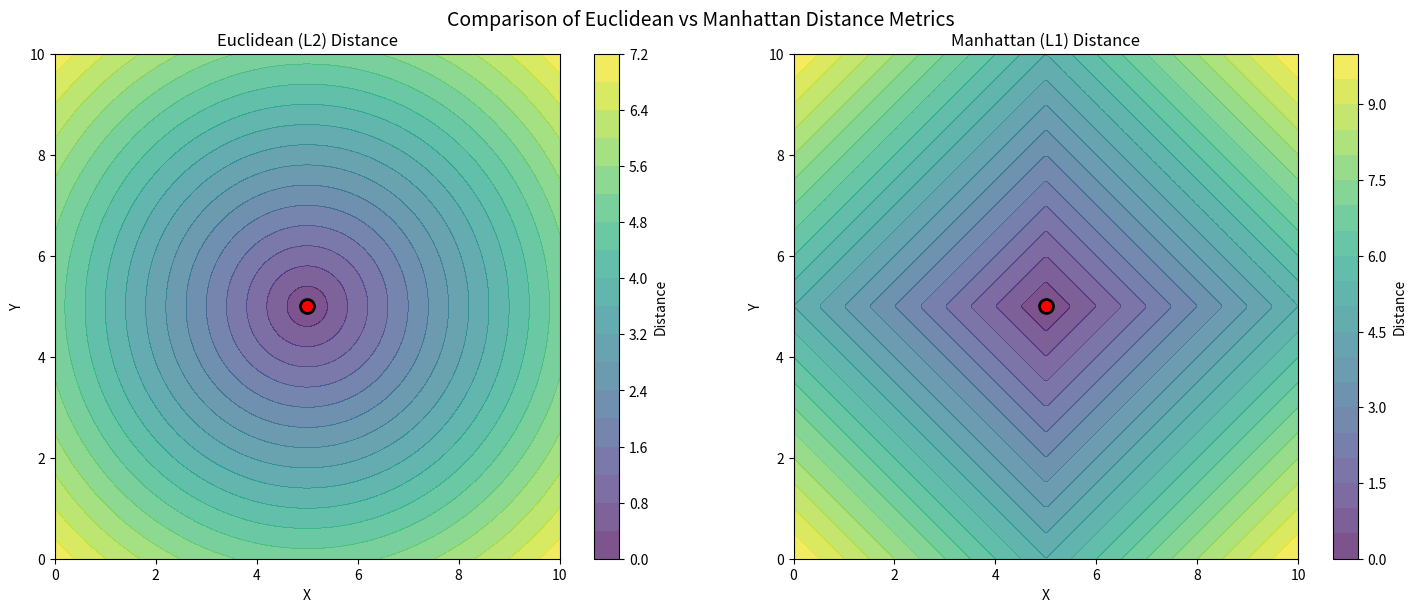
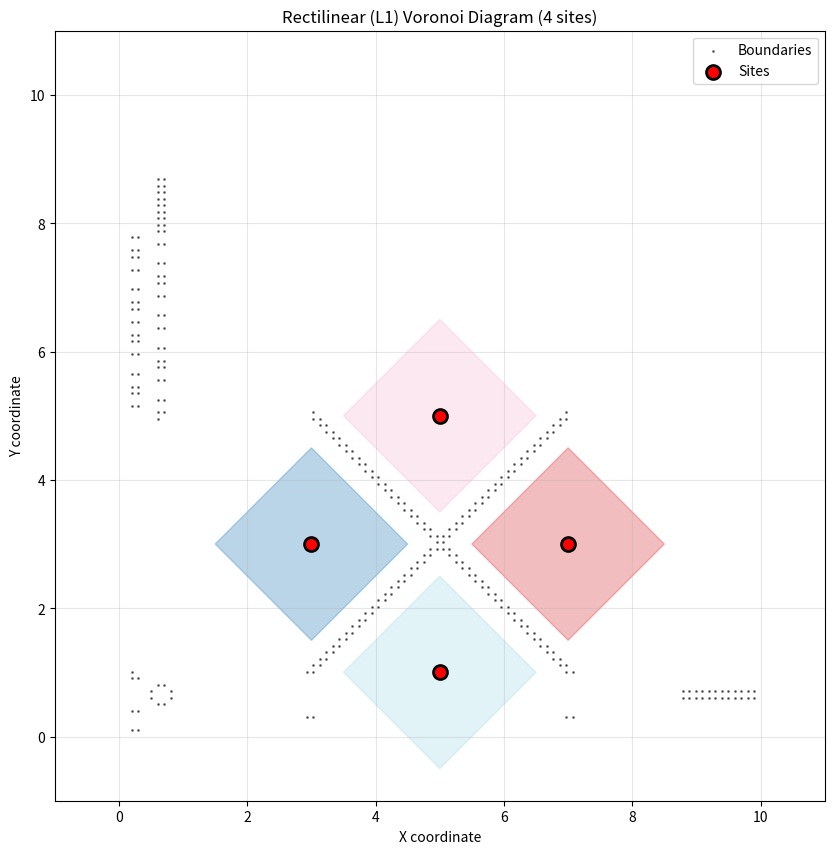
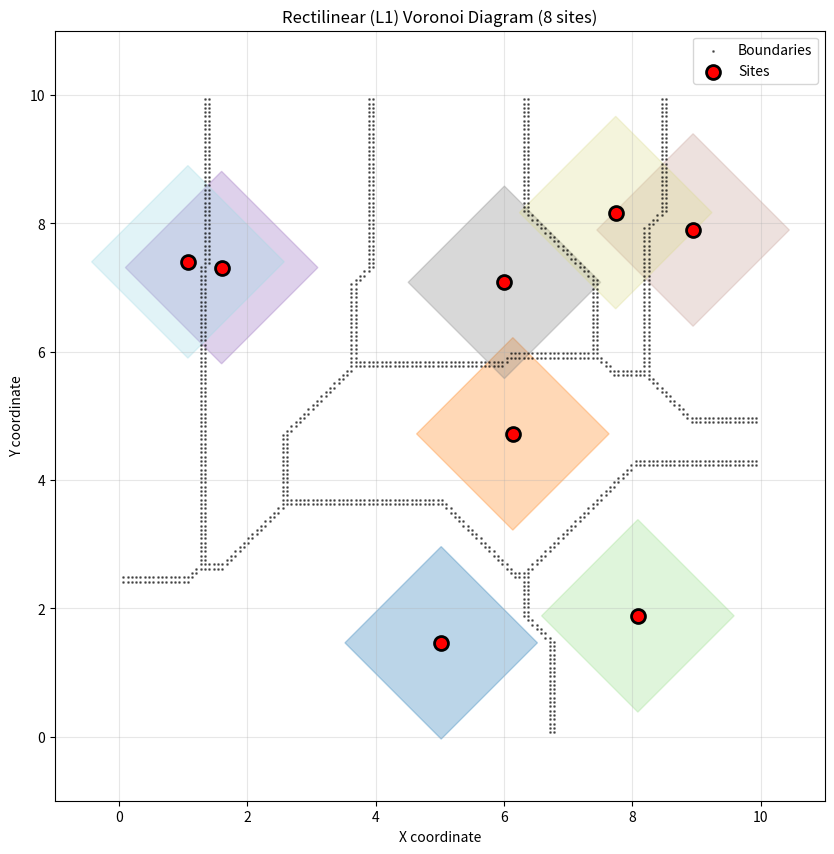
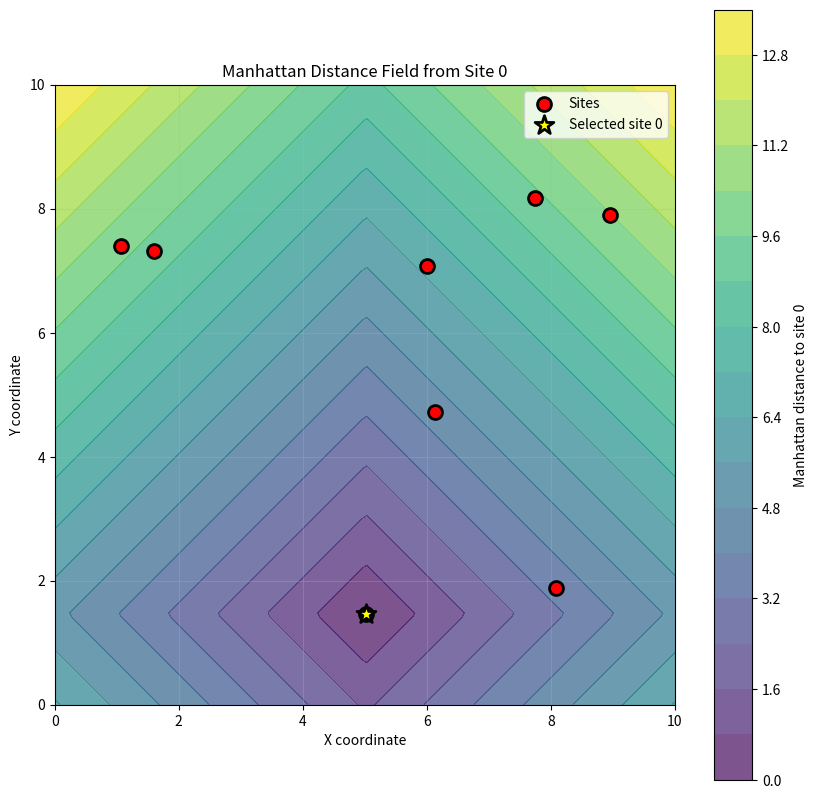
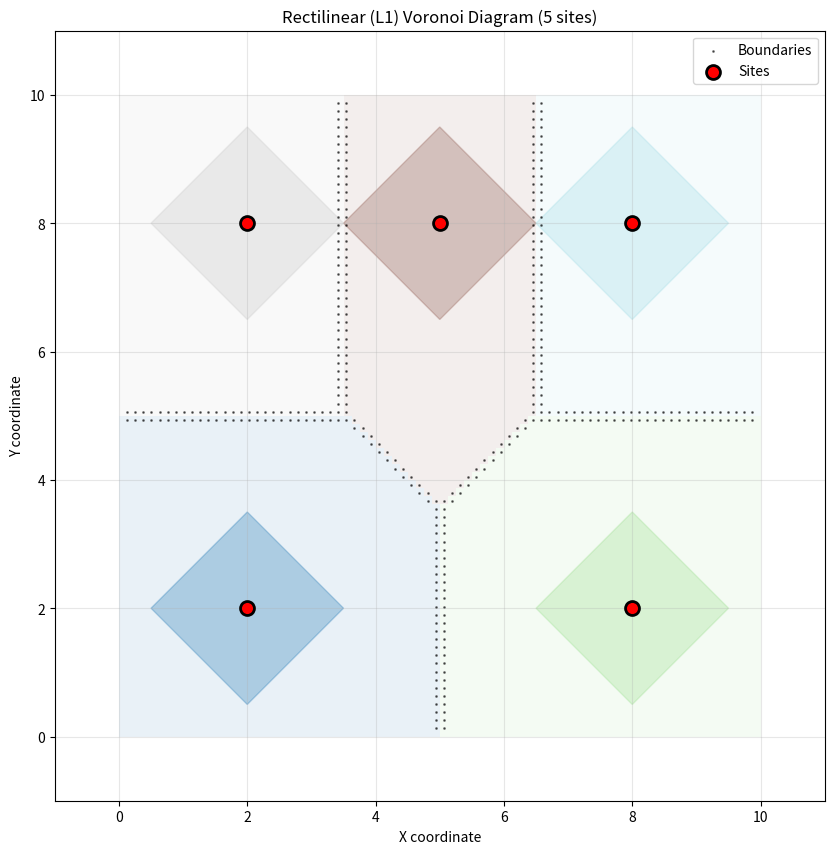

Write Python code to recreate these figures, in order.
import random

import matplotlib.cm as cm
import matplotlib.pyplot as plt
import numpy as np
from matplotlib.patches import Polygon


class RectilinearVoronoi:
    """
    A class to compute and visualize rectilinear (L1) Voronoi diagrams.
    Uses Manhattan distance: d((x1,y1), (x2,y2)) = |x1-x2| + |y1-y2|
    """

    def __init__(self, points, width=10, height=10, resolution=200):
        """
        Initialize the Voronoi diagram with given points.

        Parameters:
        - points: List of (x, y) tuples representing the sites
        - width, height: Dimensions of the area
        - resolution: Resolution for the grid computation
        """
        self.points = np.array(points)
        self.width = width
        self.height = height
        self.resolution = resolution

        # Create grid
        self.x = np.linspace(0, width, resolution)
        self.y = np.linspace(0, height, resolution)
        self.X, self.Y = np.meshgrid(self.x, self.y)

        # Compute Voronoi regions
        self.regions = self.compute_regions()

    def manhattan_distance(self, x1, y1, x2, y2):
        """Calculate Manhattan distance between two points."""
        return np.abs(x1 - x2) + np.abs(y1 - y2)

    def compute_regions(self):
        """Compute Voronoi regions using Manhattan distance."""
        # Initialize grid with -1 (no region assigned)
        grid = -np.ones((self.resolution, self.resolution), dtype=int)

        # For each cell in the grid, find the closest point
        for i in range(self.resolution):
            for j in range(self.resolution):
                x = self.X[i, j]
                y = self.Y[i, j]

                # Calculate distances to all points
                distances = [
                    self.manhattan_distance(x, y, px, py) for px, py in self.points
                ]

                # Find the closest point(s)
                min_dist = min(distances)
                # If there's a tie, we'll mark it as a boundary later
                closest_indices = [
                    idx for idx, d in enumerate(distances) if d == min_dist
                ]

                # If exactly one closest point, assign it
                if len(closest_indices) == 1:
                    grid[i, j] = closest_indices[0]
                else:
                    # This is a boundary cell
                    grid[i, j] = -1

        return grid

    def find_region_boundaries(self):
        """Find the boundaries between regions."""
        boundaries = []
        for i in range(1, self.resolution - 1):
            for j in range(1, self.resolution - 1):
                current = self.regions[i, j]
                neighbors = [
                    self.regions[i - 1, j],
                    self.regions[i + 1, j],
                    self.regions[i, j - 1],
                    self.regions[i, j + 1],
                ]

                # If any neighbor has a different region (and not boundary),
                # this cell is near a boundary
                if current >= 0:
                    for n in neighbors:
                        if n >= 0 and n != current:
                            boundaries.append((self.X[i, j], self.Y[i, j]))
                            break

        return boundaries

    def get_region_contours(self):
        """Extract contour lines for each region."""
        contours = []
        for point_idx in range(len(self.points)):
            # Create a binary mask for this region
            mask = (self.regions == point_idx).astype(float)

            # Add small regions to avoid issues with contour finding
            if np.sum(mask) > 0:
                contours.append(mask)

        return contours

    def plot(self, show_grid=False, show_boundaries=True, show_points=True):
        """Plot the Voronoi diagram."""
        fig, ax = plt.subplots(figsize=(10, 10))

        # Create a color map for the regions
        colors = cm.get_cmap("tab20", len(self.points))

        # Plot each region
        patches = []
        for point_idx in range(len(self.points)):
            # Find all cells belonging to this region
            region_mask = self.regions == point_idx

            if np.any(region_mask):
                # Create a polygon from the convex hull of the region points
                region_points = []
                for i in range(self.resolution):
                    for j in range(self.resolution):
                        if region_mask[i, j]:
                            region_points.append([self.X[i, j], self.Y[i, j]])

                if region_points:
                    # Find convex hull (simplified approach)
                    # For a proper implementation, use scipy.spatial.ConvexHull
                    # Here we'll just use a bounding box approximation for visualization
                    region_points = np.array(region_points)
                    if len(region_points) > 0:
                        # Simple alpha shape (concave hull) approximation
                        # Create a polygon from the outer points
                        _min_x, _max_x = (
                            np.min(region_points[:, 0]),
                            np.max(region_points[:, 0]),
                        )
                        _min_y, _max_y = (
                            np.min(region_points[:, 1]),
                            np.max(region_points[:, 1]),
                        )

                        # Create a simple polygon (diamond shape approximation for L1 metric)
                        center = self.points[point_idx]

                        # For L1 metric, regions are diamond-shaped around centers
                        # We'll create a diamond polygon
                        diamond_size = 1.5  # Adjust based on spacing
                        diamond = [
                            [center[0], center[1] + diamond_size],  # Top
                            [center[0] + diamond_size, center[1]],  # Right
                            [center[0], center[1] - diamond_size],  # Bottom
                            [center[0] - diamond_size, center[1]],  # Left
                        ]

                        polygon = Polygon(
                            diamond, closed=True, alpha=0.3, color=colors(point_idx)
                        )
                        ax.add_patch(polygon)
                        patches.append(polygon)

        # Plot the grid if requested
        if show_grid:
            ax.imshow(
                self.regions,
                extent=[0, self.width, 0, self.height],
                origin="lower",
                alpha=0.1,
                cmap="tab20",
            )

        # Plot boundaries if requested
        if show_boundaries:
            boundaries = self.find_region_boundaries()
            if boundaries:
                bx, by = zip(*boundaries)
                ax.scatter(bx, by, s=1, c="black", alpha=0.5, label="Boundaries")

        # Plot the original points
        if show_points:
            ax.scatter(
                self.points[:, 0],
                self.points[:, 1],
                c="red",
                s=100,
                marker="o",
                edgecolors="black",
                linewidth=2,
                zorder=10,
                label="Sites",
            )

        # Set plot properties
        ax.set_xlim(-1, self.width + 1)
        ax.set_ylim(-1, self.height + 1)
        ax.set_aspect("equal", adjustable="box")
        ax.set_title(f"Rectilinear (L1) Voronoi Diagram ({len(self.points)} sites)")
        ax.set_xlabel("X coordinate")
        ax.set_ylabel("Y coordinate")
        ax.grid(True, alpha=0.3)
        ax.legend()

        return fig, ax

    def plot_distance_field(self, point_index=0):
        """Plot the distance field from a specific point."""
        fig, ax = plt.subplots(figsize=(10, 10))

        # Calculate distance field for the selected point
        px, py = self.points[point_index]
        distance_field = self.manhattan_distance(self.X, self.Y, px, py)

        # Plot the distance field
        contour = ax.contourf(
            self.X, self.Y, distance_field, levels=20, alpha=0.7, cmap="viridis"
        )
        plt.colorbar(contour, ax=ax, label=f"Manhattan distance to site {point_index}")

        # Plot all points
        ax.scatter(
            self.points[:, 0],
            self.points[:, 1],
            c="red",
            s=100,
            marker="o",
            edgecolors="black",
            linewidth=2,
            zorder=10,
            label="Sites",
        )

        # Highlight the selected point
        ax.scatter(
            [px],
            [py],
            c="yellow",
            s=200,
            marker="*",
            edgecolors="black",
            linewidth=2,
            zorder=11,
            label=f"Selected site {point_index}",
        )

        # Set plot properties
        ax.set_xlim(0, self.width)
        ax.set_ylim(0, self.height)
        ax.set_aspect("equal", adjustable="box")
        ax.set_title(f"Manhattan Distance Field from Site {point_index}")
        ax.set_xlabel("X coordinate")
        ax.set_ylabel("Y coordinate")
        ax.grid(True, alpha=0.3)
        ax.legend()

        return fig, ax


def generate_random_points(n, width=10, height=10):
    """Generate n random points within the given bounds."""
    return [
        (random.uniform(1, width - 1), random.uniform(1, height - 1)) for _ in range(n)
    ]


def demonstrate_voronoi():
    """Demonstrate the rectilinear Voronoi diagram with examples."""
    # Example 1: Simple example with 4 points in a diamond pattern
    print("Example 1: Diamond pattern (4 points)")
    points1 = [(3, 3), (7, 3), (5, 5), (5, 1)]
    voronoi1 = RectilinearVoronoi(points1, width=10, height=10, resolution=100)

    fig1, ax1 = voronoi1.plot(show_grid=False)
    plt.savefig("rectilinear_voronoi_diamond.png", dpi=100, bbox_inches="tight")
    plt.show()

    # Example 2: Random points
    print("Example 2: Random points (8 points)")
    points2 = generate_random_points(8, width=10, height=10)
    voronoi2 = RectilinearVoronoi(points2, width=10, height=10, resolution=150)

    fig2, ax2 = voronoi2.plot(show_grid=False)
    plt.savefig("rectilinear_voronoi_random.png", dpi=100, bbox_inches="tight")
    plt.show()

    # Example 3: Show distance field from a point
    print("Example 3: Distance field visualization")
    fig3, ax3 = voronoi2.plot_distance_field(point_index=0)
    plt.savefig("rectilinear_distance_field.png", dpi=100, bbox_inches="tight")
    plt.show()

    # Example 4: Compare with grid visualization
    print("Example 4: Grid-based visualization")
    points3 = [(2, 2), (8, 2), (5, 8), (2, 8), (8, 8)]
    voronoi3 = RectilinearVoronoi(points3, width=10, height=10, resolution=80)

    fig4, ax4 = voronoi3.plot(show_grid=True)
    plt.savefig("rectilinear_voronoi_grid.png", dpi=100, bbox_inches="tight")
    plt.show()

    return voronoi1, voronoi2, voronoi3


def compare_euclidean_vs_manhattan():
    """Compare Euclidean and Manhattan distances visually."""
    # Create a single point at the center
    center = (5, 5)

    # Create grid
    width, height = 10, 10
    resolution = 200
    x = np.linspace(0, width, resolution)
    y = np.linspace(0, height, resolution)
    X, Y = np.meshgrid(x, y)

    # Calculate distances
    euclidean_dist = np.sqrt((X - center[0]) ** 2 + (Y - center[1]) ** 2)
    manhattan_dist = np.abs(X - center[0]) + np.abs(Y - center[1])

    # Plot comparison
    fig, axes = plt.subplots(1, 2, figsize=(15, 6))

    # Euclidean distance
    contour1 = axes[0].contourf(
        X, Y, euclidean_dist, levels=20, alpha=0.7, cmap="viridis"
    )
    axes[0].scatter(
        [center[0]],
        [center[1]],
        c="red",
        s=100,
        marker="o",
        edgecolors="black",
        linewidth=2,
        zorder=10,
    )
    axes[0].set_aspect("equal", adjustable="box")
    axes[0].set_title("Euclidean (L2) Distance")
    axes[0].set_xlabel("X")
    axes[0].set_ylabel("Y")
    plt.colorbar(contour1, ax=axes[0], label="Distance")

    # Manhattan distance
    contour2 = axes[1].contourf(
        X, Y, manhattan_dist, levels=20, alpha=0.7, cmap="viridis"
    )
    axes[1].scatter(
        [center[0]],
        [center[1]],
        c="red",
        s=100,
        marker="o",
        edgecolors="black",
        linewidth=2,
        zorder=10,
    )
    axes[1].set_aspect("equal", adjustable="box")
    axes[1].set_title("Manhattan (L1) Distance")
    axes[1].set_xlabel("X")
    axes[1].set_ylabel("Y")
    plt.colorbar(contour2, ax=axes[1], label="Distance")

    plt.suptitle("Comparison of Euclidean vs Manhattan Distance Metrics", fontsize=14)
    plt.tight_layout()
    plt.savefig("distance_comparison.png", dpi=100, bbox_inches="tight")
    plt.show()


if __name__ == "__main__":
    print("=" * 60)
    print("Rectilinear (L1) Voronoi Diagram Demonstration")
    print("=" * 60)
    print("\nThis program demonstrates Voronoi diagrams using")
    print("Manhattan (L1) distance instead of Euclidean distance.")
    print("\nManhattan distance: d((x1,y1), (x2,y2)) = |x1-x2| + |y1-y2|")
    print("\n" + "=" * 60)

    # Compare distance metrics
    compare_euclidean_vs_manhattan()

    # Demonstrate Voronoi diagrams
    voronoi1, voronoi2, voronoi3 = demonstrate_voronoi()

    print("\n" + "=" * 60)
    print("Key characteristics of rectilinear (L1) Voronoi diagrams:")
    print("1. Boundaries are straight lines at 45-degree angles")
    print("2. Regions are diamond-shaped (rotated squares)")
    print("3. Distance increases linearly in both x and y directions")
    print("4. Useful for grid-based pathfinding (like in city streets)")
    print("=" * 60)
